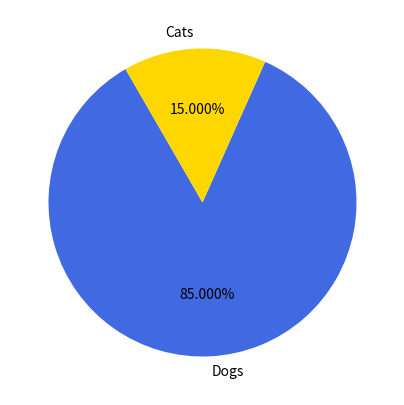

Python code for this plot:
import numpy as np
import matplotlib.pyplot as plt

counts = [17, 3]
plt.figure(figsize=(5, 5))
plt.pie(counts, colors=['royalblue', 'gold'], labels=['Dogs', 'Cats'], startangle=120, autopct='%.3f%%')
plt.show()